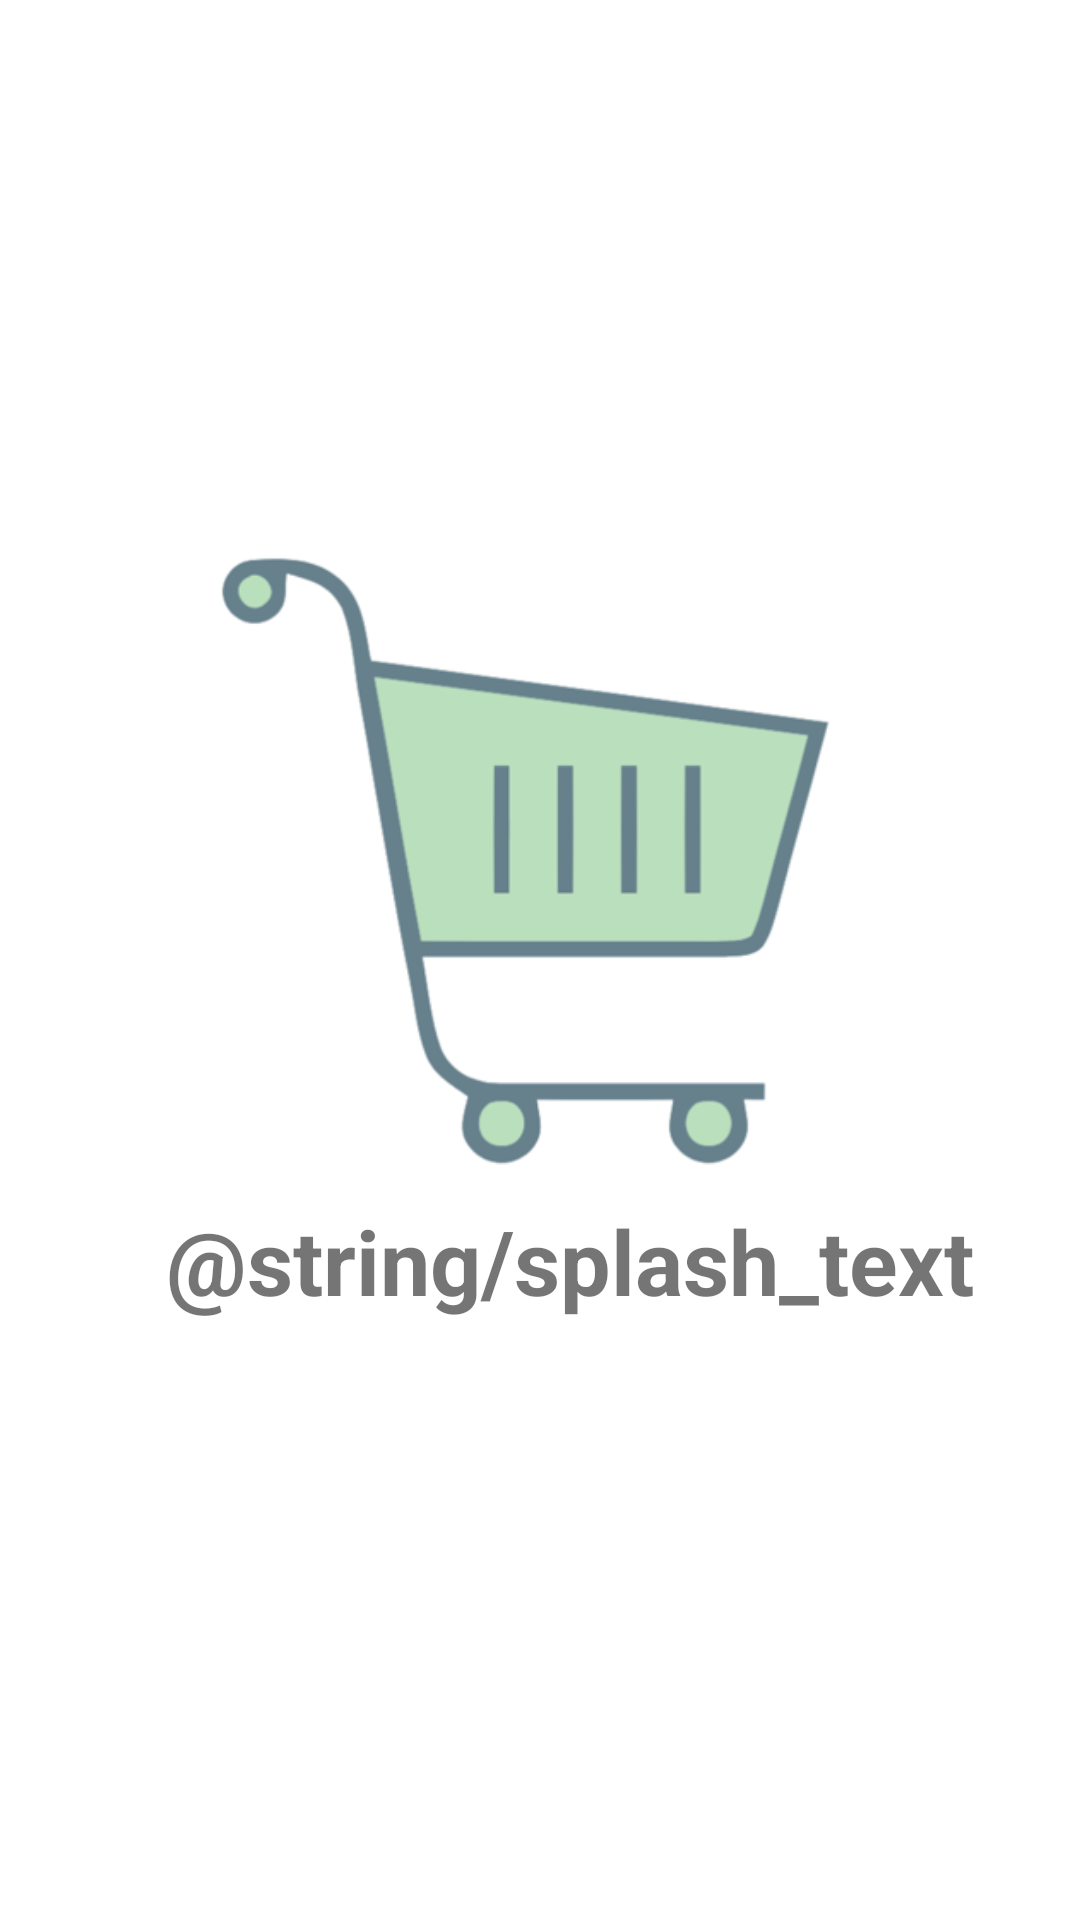

The Android layout XML behind this screen, and the referenced resources:
<!-- AndroidManifest.xml: application theme Theme.Shopping -->
<!-- res/layout/activity_splash.xml -->
<?xml version="1.0" encoding="utf-8"?>
<androidx.constraintlayout.widget.ConstraintLayout xmlns:android="http://schemas.android.com/apk/res/android"
    xmlns:app="http://schemas.android.com/apk/res-auto"
    xmlns:tools="http://schemas.android.com/tools"
    android:layout_width="match_parent"
    android:layout_height="match_parent"
    tools:context=".presentation.SplashActivity">

    <ImageView
        app:layout_constraintTop_toTopOf="parent"
        app:layout_constraintStart_toStartOf="parent"
        app:layout_constraintEnd_toEndOf="parent"
        android:id="@+id/splash_imageView"
        android:layout_width="wrap_content"
        android:layout_height="wrap_content"
        app:srcCompat="@drawable/shop_icon" />

    <TextView
        android:id="@+id/splash_textView"
        android:layout_width="wrap_content"
        android:layout_height="wrap_content"
        android:layout_gravity="center"
        android:layout_marginTop="200dp"
        android:layout_marginStart="20dp"
        android:text="@string/splash_text"
        android:textSize="30sp"
        android:textStyle="bold"
        app:layout_constraintBottom_toBottomOf="parent"
        app:layout_constraintEnd_toEndOf="parent"
        app:layout_constraintStart_toStartOf="parent"
        app:layout_constraintTop_toTopOf="parent" />
</androidx.constraintlayout.widget.ConstraintLayout>
<!-- resources referenced by this layout -->
<resources>
  <!-- drawable shop_icon: png bitmap (drawable, 28878 bytes) -->
  <style name="Theme.Shopping" parent="Theme.MaterialComponents.DayNight.NoActionBar">
          
          <item name="colorPrimary">@color/purple_500</item>
          <item name="colorPrimaryVariant">@color/purple_700</item>
          <item name="colorOnPrimary">@color/white</item>
          
          <item name="colorSecondary">@color/teal_200</item>
          <item name="colorSecondaryVariant">@color/teal_700</item>
          <item name="colorOnSecondary">@color/black</item>
          
          <item name="android:statusBarColor" tools:targetApi="l">@color/white</item>
          
          <item name="android:windowLightStatusBar">true</item>
          
      </style>
  <color name="purple_500">#FF6200EE</color>
  <color name="purple_700">#FF3700B3</color>
  <color name="white">#FFFFFFFF</color>
  <color name="teal_200">#FF03DAC5</color>
  <color name="teal_700">#FF018786</color>
  <color name="black">#FF000000</color>
</resources>
